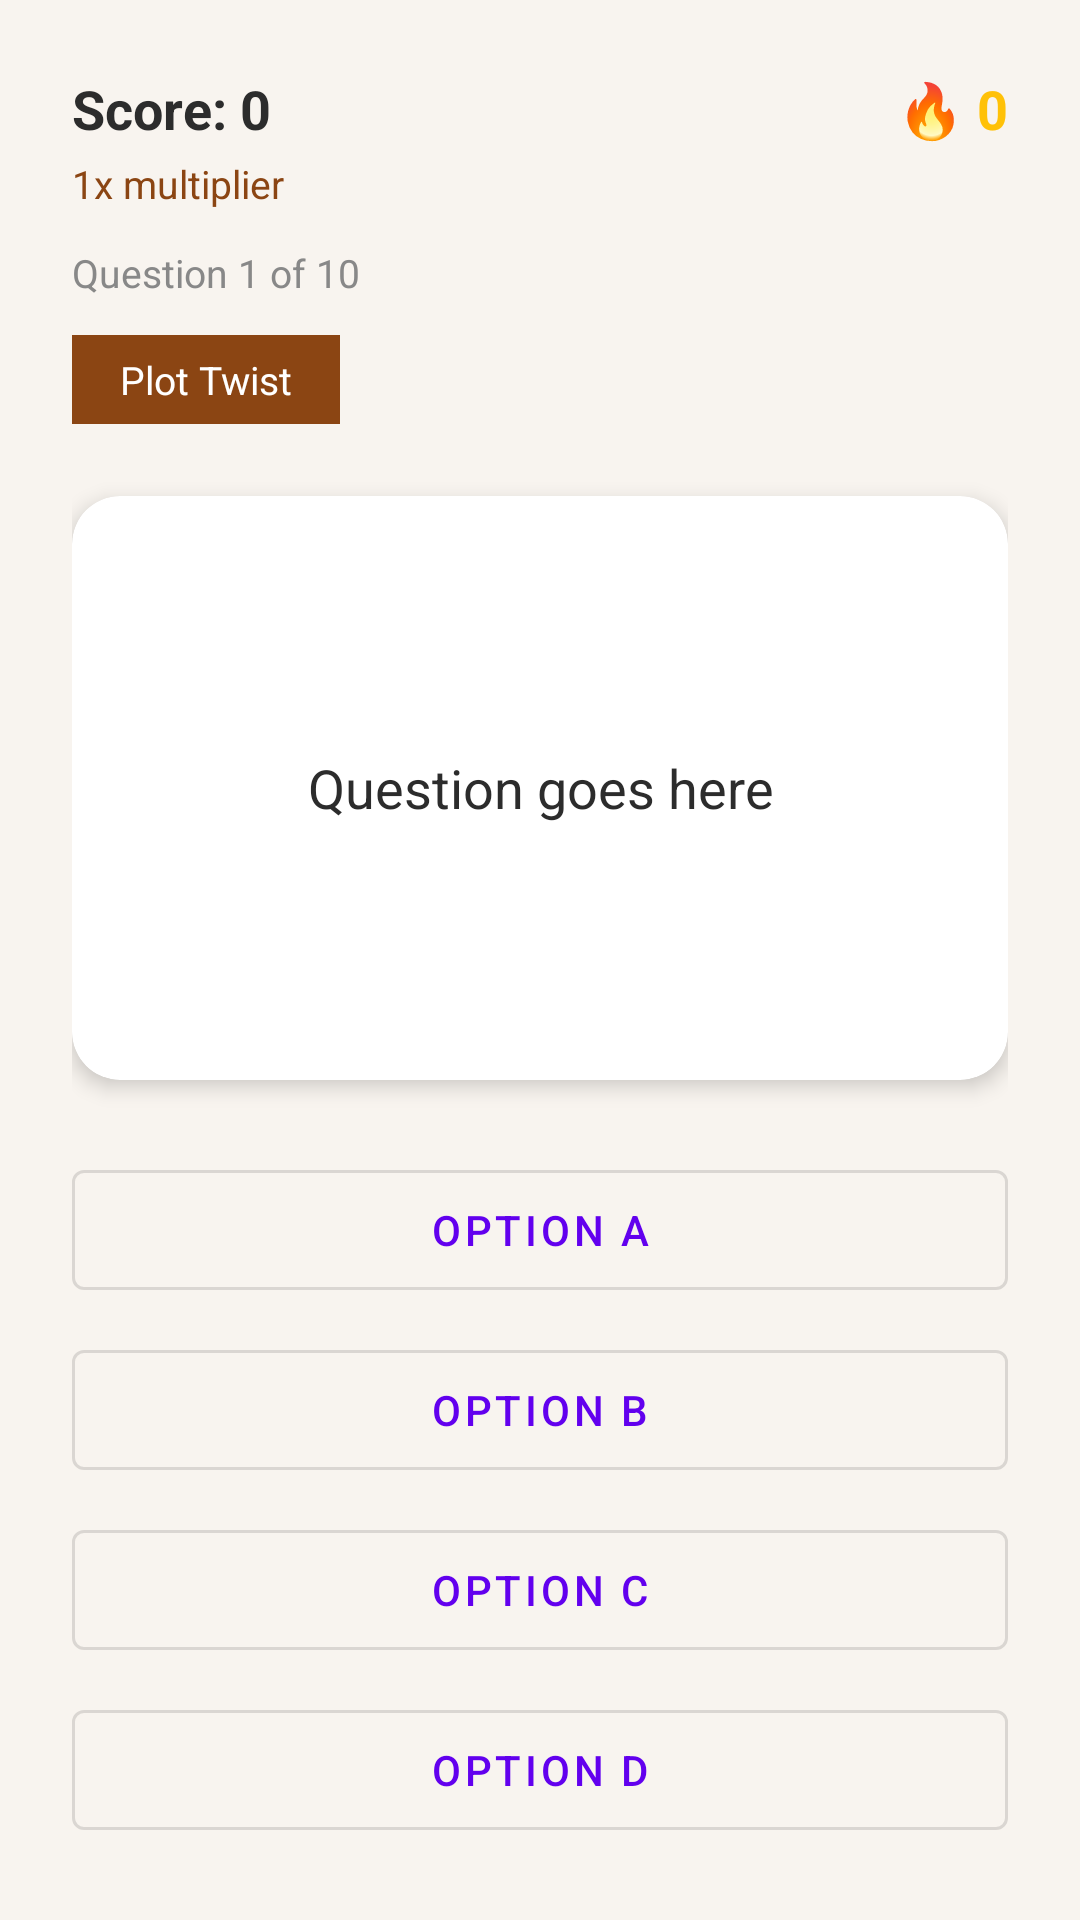

Reconstruct the res/layout file that produces this screen, plus the resources it refers to.
<!-- AndroidManifest.xml: application theme Theme.PageGuess -->
<!-- res/layout/activity_quiz.xml -->
<?xml version="1.0" encoding="utf-8"?>
<LinearLayout
    xmlns:android="http://schemas.android.com/apk/res/android"
    android:layout_width="match_parent"
    android:layout_height="match_parent"
    android:orientation="vertical"
    android:background="@color/background"
    android:padding="24dp"
    android:paddingTop="48dp">

    
    <LinearLayout
        android:layout_width="match_parent"
        android:layout_height="wrap_content"
        android:orientation="horizontal"
        android:layout_marginBottom="4dp">

        <TextView
            android:id="@+id/tvScore"
            android:layout_width="0dp"
            android:layout_height="wrap_content"
            android:layout_weight="1"
            android:text="Score: 0"
            android:textSize="18sp"
            android:textColor="@color/text_primary"
            android:textStyle="bold"/>

        <TextView
            android:id="@+id/tvStreak"
            android:layout_width="wrap_content"
            android:layout_height="wrap_content"
            android:text="🔥 0"
            android:textSize="18sp"
            android:textColor="@color/streak_gold"
            android:textStyle="bold"/>

    </LinearLayout>

    
    <TextView
        android:id="@+id/tvMultiplier"
        android:layout_width="wrap_content"
        android:layout_height="wrap_content"
        android:text="1x multiplier"
        android:textSize="13sp"
        android:textColor="@color/primary"
        android:layout_marginBottom="12dp"/>

    
    <ProgressBar
        android:id="@+id/timerBar"
        style="@style/Widget.AppCompat.ProgressBar.Horizontal"
        android:layout_width="match_parent"
        android:layout_height="8dp"
        android:max="100"
        android:progress="100"
        android:layout_marginBottom="12dp"
        android:visibility="gone"/>

    
    <TextView
        android:id="@+id/tvProgress"
        android:layout_width="wrap_content"
        android:layout_height="wrap_content"
        android:text="Question 1 of 10"
        android:textSize="13sp"
        android:textColor="@color/text_secondary"
        android:layout_marginBottom="12dp"/>

    
    <TextView
        android:id="@+id/tvQuestionType"
        android:layout_width="wrap_content"
        android:layout_height="wrap_content"
        android:text="Plot Twist"
        android:textSize="13sp"
        android:textColor="@color/white"
        android:background="@color/primary"
        android:paddingHorizontal="16dp"
        android:paddingVertical="6dp"
        android:layout_marginBottom="24dp"/>

    
    <androidx.cardview.widget.CardView
        xmlns:app="http://schemas.android.com/apk/res-auto"
        android:layout_width="match_parent"
        android:layout_height="0dp"
        android:layout_weight="1"
        android:layout_marginBottom="24dp"
        app:cardCornerRadius="16dp"
        app:cardElevation="4dp"
        app:cardBackgroundColor="@color/white">

        <TextView
            android:id="@+id/tvQuestion"
            android:layout_width="match_parent"
            android:layout_height="match_parent"
            android:text="Question goes here"
            android:textSize="18sp"
            android:textColor="@color/text_primary"
            android:gravity="center"
            android:padding="24dp"
            android:lineSpacingMultiplier="1.4"/>

    </androidx.cardview.widget.CardView>

    
    <com.google.android.material.button.MaterialButton
        android:id="@+id/btnOption0"
        android:layout_width="match_parent"
        android:layout_height="52dp"
        android:text="Option A"
        android:layout_marginBottom="8dp"
        style="@style/Widget.MaterialComponents.Button.OutlinedButton"/>

    <com.google.android.material.button.MaterialButton
        android:id="@+id/btnOption1"
        android:layout_width="match_parent"
        android:layout_height="52dp"
        android:text="Option B"
        android:layout_marginBottom="8dp"
        style="@style/Widget.MaterialComponents.Button.OutlinedButton"/>

    <com.google.android.material.button.MaterialButton
        android:id="@+id/btnOption2"
        android:layout_width="match_parent"
        android:layout_height="52dp"
        android:text="Option C"
        android:layout_marginBottom="8dp"
        style="@style/Widget.MaterialComponents.Button.OutlinedButton"/>

    <com.google.android.material.button.MaterialButton
        android:id="@+id/btnOption3"
        android:layout_width="match_parent"
        android:layout_height="52dp"
        android:text="Option D"
        style="@style/Widget.MaterialComponents.Button.OutlinedButton"/>

</LinearLayout>
<!-- resources referenced by this layout -->
<resources>
  <color name="background">#F8F4EF</color>
  <color name="primary">#8B4513</color>
  <color name="streak_gold">#FFC107</color>
  <color name="text_primary">#2C2C2C</color>
  <color name="text_secondary">#888888</color>
  <color name="white">#FFFFFF</color>
  <style name="Theme.PageGuess" parent="Base.Theme.PageGuess" />
  <style name="Base.Theme.PageGuess" parent="Theme.MaterialComponents.Light.NoActionBar">
          
          
      </style>
</resources>
